Run: headless pygame with SDL's dummy video driver; simulated clock (each Clock.tick advances the game by its frame time, no real sleeping); random seed 0; keys injected as events and as key.get_pressed() state; no mouse input.
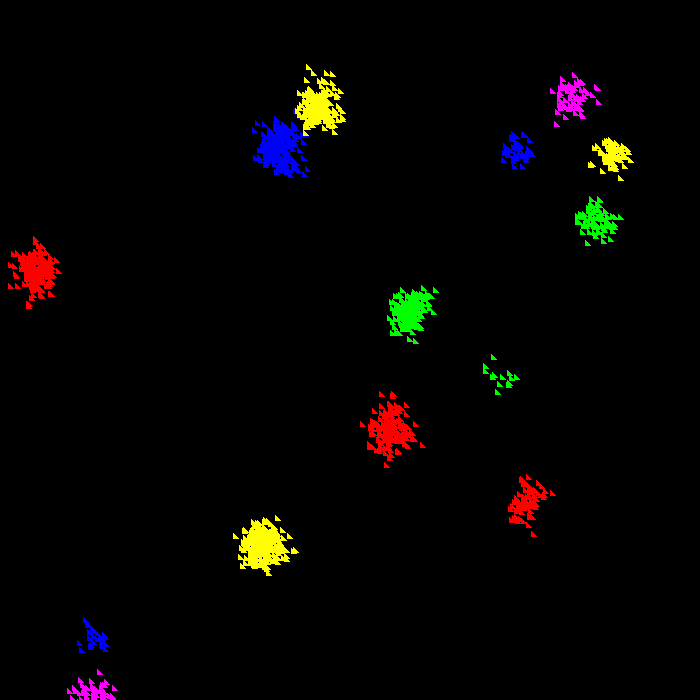
Frame 1 of 4 · flips 1–60 · no input
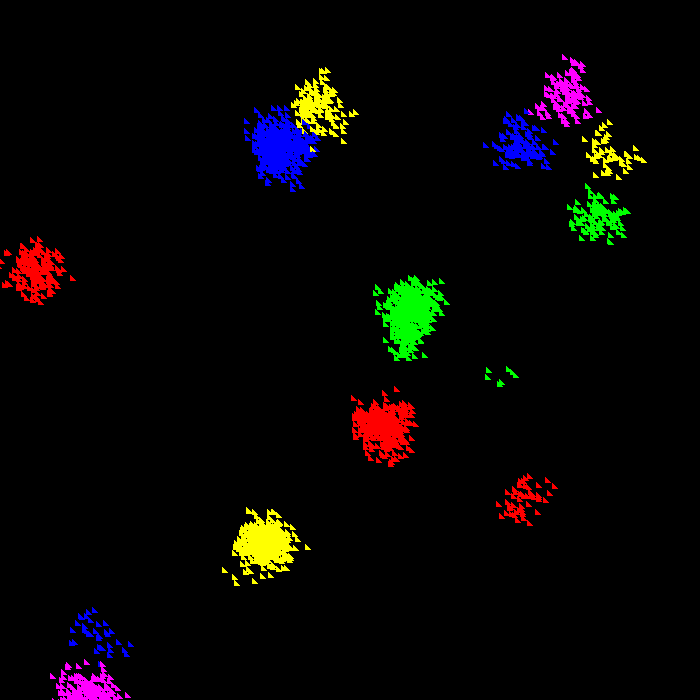
Frame 2 of 4 · flips 61–180 · tapped SPACE, RETURN · held RIGHT (→), D
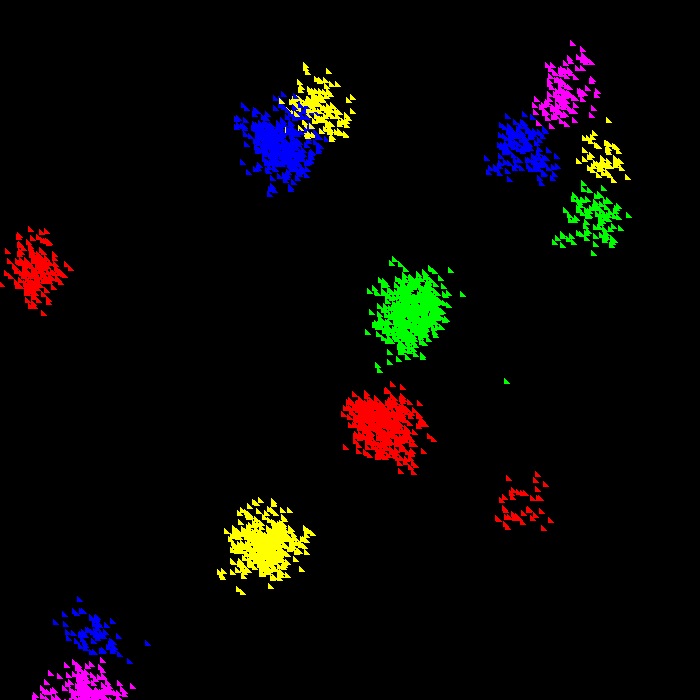
Frame 3 of 4 · flips 181–300 · held DOWN (↓), S
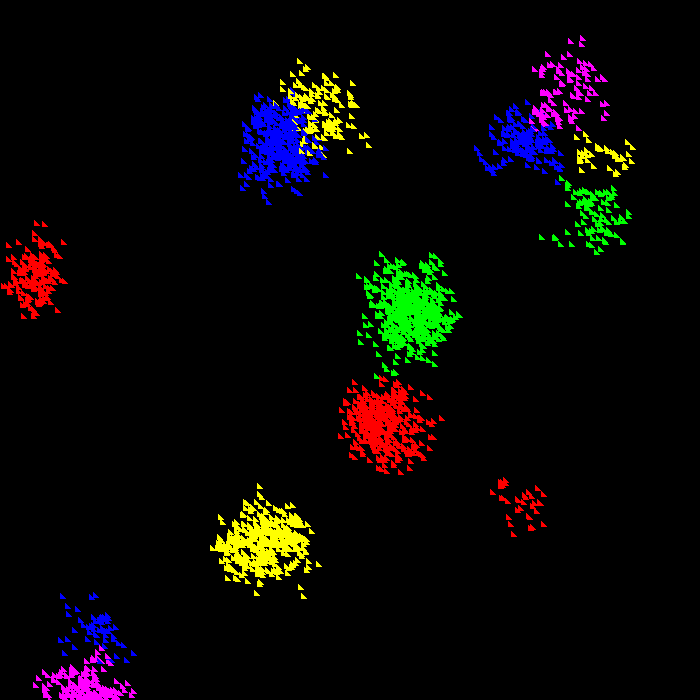
Frame 4 of 4 · flips 301–420 · held LEFT (←), A, UP (↑), W

The pygame program that drew these frames:

import pygame
import random

class Organismo:
    def __init__(self, vida, daño, energia, sed, movimiento, estado, genero, posicionx, posiciony, dieta, color):
        self.hp = vida
        self.dmg = daño
        self.enrg = energia
        self.water = sed
        self.move = movimiento
        self.estate = estado
        self.gender = genero
        self.postx = posicionx
        self.posty = posiciony
        self.diet = dieta
        self.repcont = 0
        self.color = color

    def inanicion_desidratacion(self):
        if self.enrg < 100:
            self.hp = self.hp - 1
        if self.water < 100:
            self.hp = self.hp - 1

    def death(self):
        if self.hp < 1:
            self.estate = "Muerto"

    def reproduction(self):
        pass

    def max_move(self):
        if self.postx > 25:
            self.postx = 25
        if self.posty > 25:
            self.posty = 25

class Planta(Organismo):
    def __init__(self, vida, daño, energia, sed, movimiento, estado, genero, posicionx, posiciony, dieta, color):
        super().__init__(vida, daño, energia, sed, movimiento, estado, genero, posicionx, posiciony, dieta, color)
        self.cycles = 0

    def desidratacion(self):
        if self.water == 0 or self.cycles % 12 == 0:
            self.hp = self.hp - 1

    def death(self):
        if self.hp < 1 or self.cycles >= 60 or random.random() < 0.01: 
            self.estate = "Muerto"
        return super().death()

    def reproduction(self):
        if self.repcont >= 6:
            self.repcont = 0
            return [(self.postx + random.randint(-10, 10), self.posty + random.randint(-10, 10)) for _ in range(random.randint(0, 2))]
        else:
            self.repcont += 1
            return []

    def dibujar(self, ventana):
        pygame.draw.polygon(ventana, self.color, [(self.postx, self.posty), (self.postx + 5, self.posty + 5), (self.postx, self.posty + 5)])

def main():
    pygame.init()
    ventana = pygame.display.set_mode((700, 700))
    pygame.display.set_caption("Simulación de Organismos")

    colores = [(255, 0, 0), (0, 255, 0), (0, 0, 255), (255, 255, 0), (255, 0, 255)]
    plantas = [Planta(100, 0, 50, 50, 0, "vivo", "femenino", random.randint(0, 700), random.randint(0, 700), "herbívoro", color) for color in colores for _ in range(3)]
    contador_colores = {color: 3 for color in colores}

    clock = pygame.time.Clock()

    corriendo = True
    while corriendo:
        clock.tick(60)

        for evento in pygame.event.get():
            if evento.type == pygame.QUIT:
                corriendo = False

        ventana.fill((0, 0, 0))
        nuevas_plantas = []
        for planta in plantas:
            planta.cycles += 1
            planta.dibujar(ventana)
            nuevas_posiciones = planta.reproduction()
            for pos in nuevas_posiciones:
                if contador_colores[planta.color] < 600:
                    nuevas_plantas.append(Planta(100, 0, 50, 50, 0, "vivo", "femenino", pos[0], pos[1], "herbívoro", planta.color))
                    contador_colores[planta.color] += 1
            planta.death()
            if planta.estate == "Muerto":
                plantas.remove(planta)
                contador_colores[planta.color] -= 1
        plantas.extend(nuevas_plantas)
        pygame.display.flip()

    pygame.quit()

if __name__ == "__main__":
    main()
